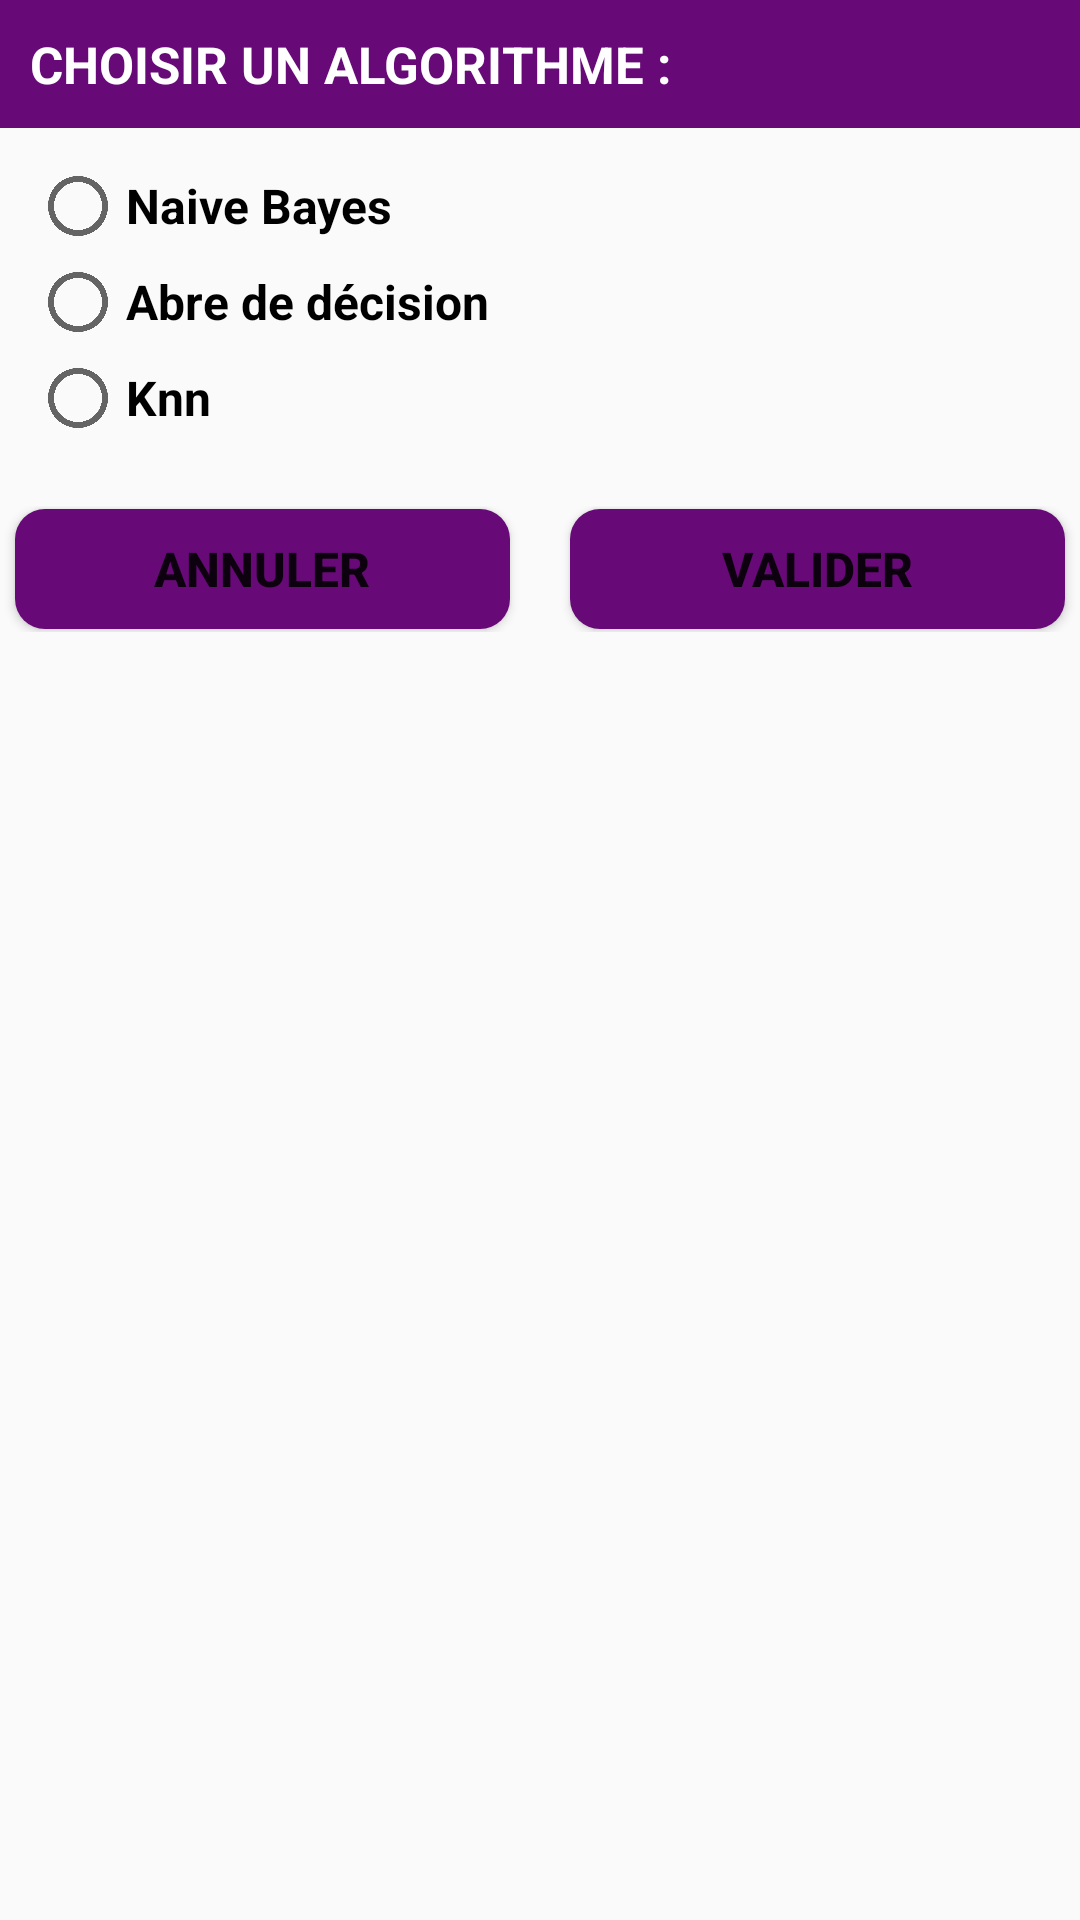

Layout XML and referenced resources for this Android screen:
<!-- AndroidManifest.xml: application theme AppTheme -->
<!-- res/layout/custom_class.xml -->
<?xml version="1.0" encoding="utf-8"?>
<LinearLayout
    xmlns:android="http://schemas.android.com/apk/res/android" android:layout_width="match_parent"
    android:layout_height="match_parent"
    android:orientation="vertical">

    <LinearLayout
        android:layout_width="match_parent"
        android:orientation="vertical"
        android:layout_height="match_parent">

        <LinearLayout
            android:layout_width="match_parent"
            android:layout_height="wrap_content"
            android:background="@color/colorPrimary">

            <TextView
                android:layout_width="match_parent"
                android:layout_height="wrap_content"
                android:gravity="left"
                android:text="CHOISIR UN ALGORITHME : "
                android:textStyle="bold"
                android:layout_margin="10dp"
                android:textColor="@android:color/white"
                android:textSize="17dp"/>

        </LinearLayout>


    <LinearLayout
        android:layout_width="match_parent"
        android:layout_height="wrap_content"
        android:layout_marginLeft="10dp"
        android:layout_marginTop="10dp"
        android:layout_marginRight="10dp"
        android:orientation="vertical">

        <RadioGroup
            android:id="@+id/radiogroup"
            android:layout_width="match_parent"
            android:layout_height="wrap_content">

            <RadioButton
                android:id="@+id/bayes"
                android:layout_width="wrap_content"
                android:layout_height="wrap_content"
                android:textStyle="bold"
                android:textSize="16sp"
                android:text="Naive Bayes"/>

            <RadioButton
                android:id="@+id/arbre"
                android:layout_width="wrap_content"
                android:layout_height="wrap_content"
                android:textStyle="bold"
                android:textSize="16sp"
                android:text="Abre de décision"/>

            <RadioButton
                android:id="@+id/knn"
                android:layout_width="wrap_content"
                android:layout_height="wrap_content"
                android:textStyle="bold"
                android:textSize="16sp"
                android:text="Knn"/>

        </RadioGroup>

    </LinearLayout>



    <LinearLayout
        android:layout_width="match_parent"
        android:layout_height="42dp"
        android:layout_marginTop="20dp"
        android:layout_marginBottom="10dp"
        android:gravity="center_vertical"
        android:orientation="horizontal">

        <Button
            android:id="@+id/btn_reset"
            android:layout_width="wrap_content"
            android:layout_weight=".1"
            android:layout_height="40dp"
            android:text="ANNULER"
            android:background="@drawable/background_border"
            android:textAlignment="center"
            android:textColor="@color/emoji_white"
            android:textStyle="bold"
            android:layout_marginLeft="5dp"
            android:layout_marginRight="20dp"
            android:textSize="16dp"/>

        <Button
            android:id="@+id/btn_confirm"
            android:layout_width="wrap_content"
            android:layout_weight=".1"
            android:layout_height="40dp"
            android:text="VALIDER"
            android:layout_marginRight="5dp"
            android:background="@drawable/background_border"
            android:textAlignment="center"
            android:textColor="@color/emoji_white"
            android:textStyle="bold"
            android:textSize="16dp" />

    </LinearLayout>



    </LinearLayout>

</LinearLayout>
<!-- resources referenced by this layout -->
<resources>
  <color name="colorPrimary">#670A77</color>
  <!-- drawable background_border (drawable) -->
  <?xml version="1.0" encoding="utf-8"?>
  <shape xmlns:android="http://schemas.android.com/apk/res/android"
      android:shape="rectangle">
      <solid
          android:color="@color/colorPrimary"
          android:width="1dp"
          />
      <corners
          android:radius="10dp"
          />
  </shape>
  <style name="AppTheme" parent="Theme.AppCompat.Light.DarkActionBar">
          
          <item name="colorPrimary">@color/colorPrimary</item>
          <item name="colorPrimaryDark">@color/colorPrimaryDark</item>
          <item name="colorAccent">@color/colorAccent</item>
          <item name="android:navigationBarColor">@color/colorPrimary</item>
      </style>
  <color name="colorPrimaryDark">#670A77</color>
  <color name="colorAccent">#7B1889</color>
</resources>
